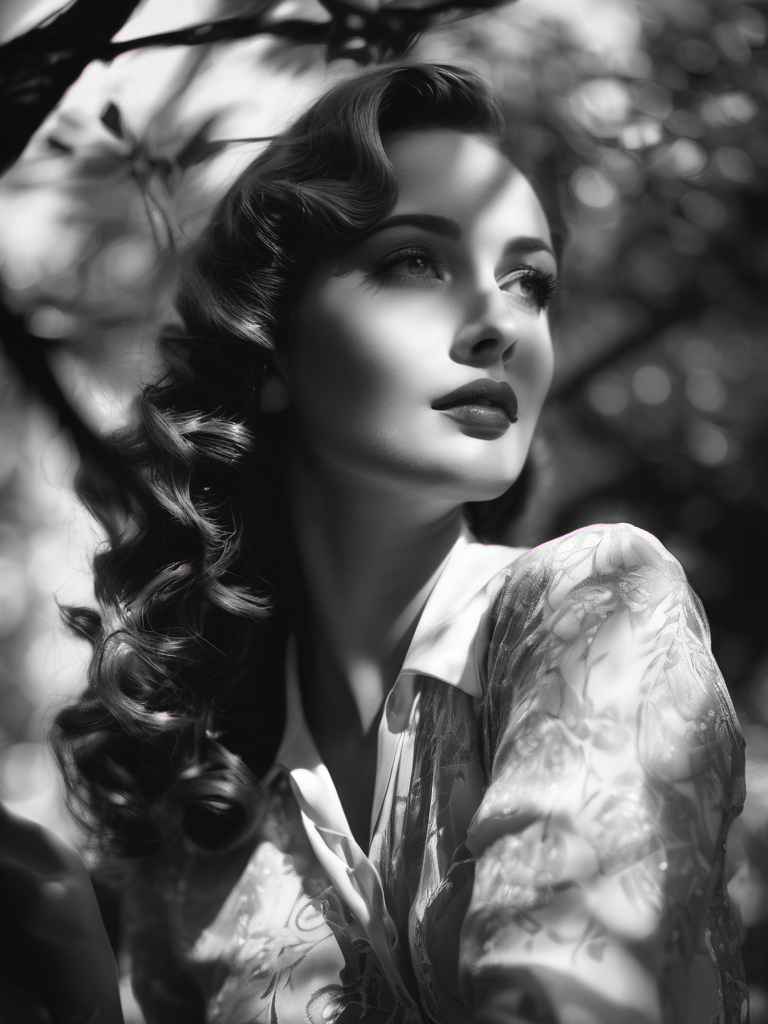
Generation parameters embedded in this image by AUTOMATIC1111 Stable Diffusion web UI or a fork of it (Forge, ...) (PNG 'parameters' text chunk):
Film noir style 1 girl, full-body ,masterpiece, best quality, high resolution, 8K, HDR, bloom, sun light, raytracing, detailed shadows, intricate tree shadow, bokeh, depth of field, film photography, film grain, glare, (wind:0.8), detailed hair, beautiful face, beautiful girl, ultra detailed eyes, cinematic lighting, (hyperdetailed:1.15), outdoors . Monochrome, high contrast, dramatic shadows, 1940s style, mysterious, cinematic
Negative prompt: ugly, deformed, noisy, blurry, low contrast, realism, photorealistic, vibrant, colorful, (worst quality:2.00), (low quality:2.00), (normal quality:2.00), low-res,text,watermark


Steps: 20, Sampler: DPM++ 2M Karras, CFG scale: 7, Seed: 2494973563, Size: 768x1024, Model hash: 31e35c80fc, Model: sd_xl_base_1.0, Style Selector Enabled: True, Style Selector Randomize: False, Style Selector Style: Film Noir, ADetailer model: face_yolov8n.pt, ADetailer confidence: 0.3, ADetailer dilate/erode: 4, ADetailer mask blur: 4, ADetailer denoising strength: 0.4, ADetailer inpaint only masked: True, ADetailer inpaint padding: 32, ADetailer version: 23.9.3, Version: v1.6.0